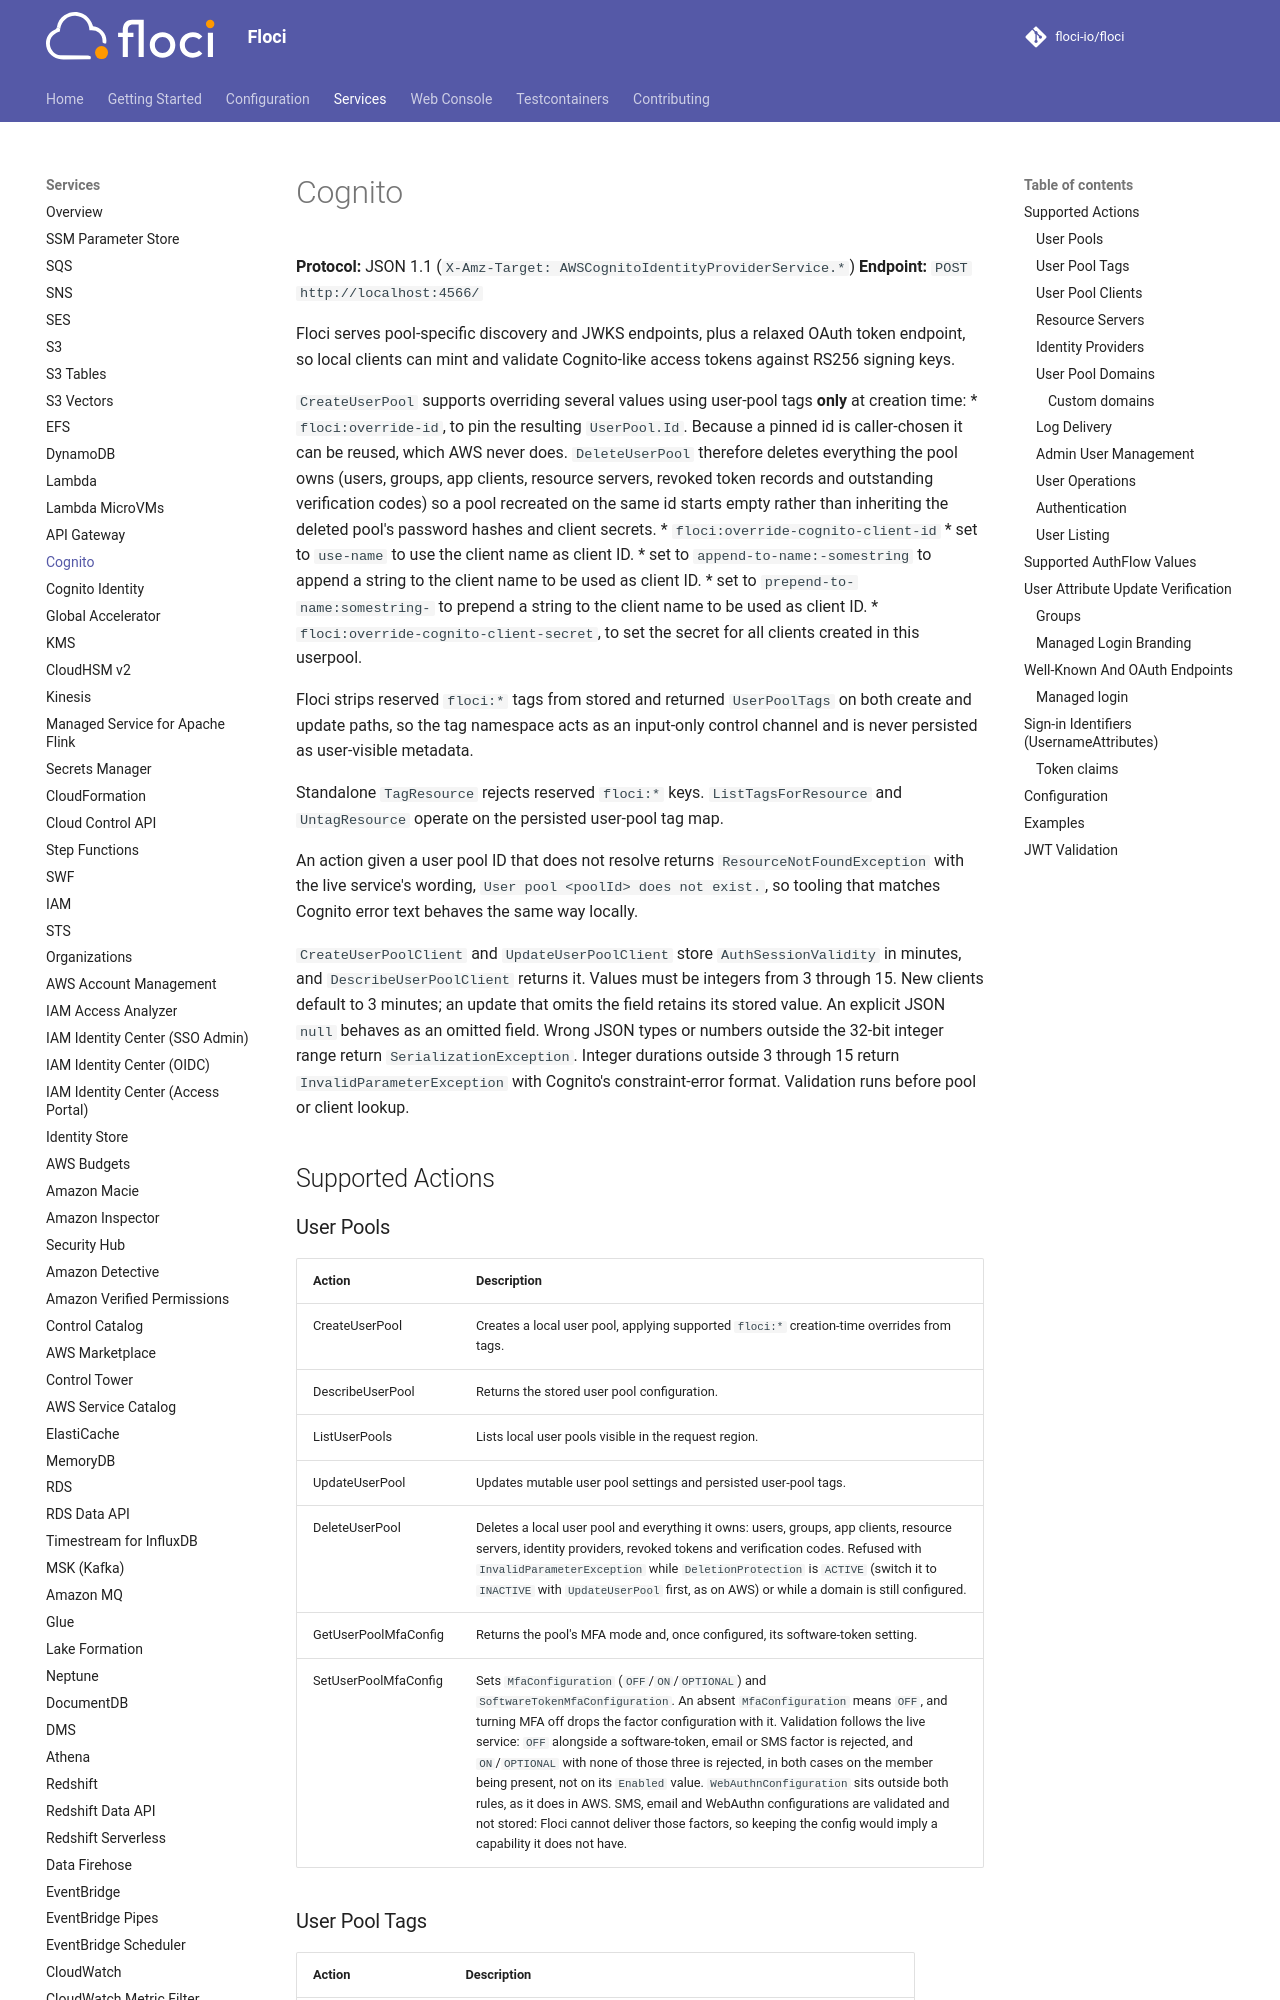

repository: ocelhq/floci · page: services/cognito/index.html · generator: mkdocs

# Cognito

**Protocol:** JSON 1.1 (`X-Amz-Target: AWSCognitoIdentityProviderService.*`)
**Endpoint:** `POST http://localhost:4566/`

Floci serves pool-specific discovery and JWKS endpoints, plus a relaxed OAuth token endpoint, so local clients can mint and validate Cognito-like access tokens against RS256 signing keys.

`CreateUserPool` supports overriding several values using user-pool tags **only** at creation time:
* `floci:override-id`, to pin the resulting `UserPool.Id`. Because a pinned id is caller-chosen it can be reused, which AWS never does. `DeleteUserPool` therefore deletes everything the pool owns (users, groups, app clients, resource servers, revoked token records and outstanding verification codes) so a pool recreated on the same id starts empty rather than inheriting the deleted pool's password hashes and client secrets.
* `floci:override-cognito-client-id`
  * set to `use-name` to use the client name as client ID.
  * set to `append-to-name:-somestring` to append a string to the client name to be used as client ID.
  * set to `prepend-to-name:somestring-` to prepend a string to the client name to be used as client ID.
* `floci:override-cognito-client-secret`, to set the secret for all clients created in this userpool.  

Floci strips reserved `floci:*` tags from stored and returned `UserPoolTags` on both create and update paths, so the tag namespace acts as an input-only control channel and is never persisted as user-visible metadata.

Standalone `TagResource` rejects reserved `floci:*` keys. `ListTagsForResource` and `UntagResource` operate on the persisted user-pool tag map.

An action given a user pool ID that does not resolve returns `ResourceNotFoundException` with the live service's wording, `User pool <poolId> does not exist.`, so tooling that matches Cognito error text behaves the same way locally.

`CreateUserPoolClient` and `UpdateUserPoolClient` store `AuthSessionValidity` in minutes,
and `DescribeUserPoolClient` returns it. Values must be integers from 3 through 15.
New clients default to 3 minutes; an update that omits the field retains its stored value.
An explicit JSON `null` behaves as an omitted field. Wrong JSON types or numbers
outside the 32-bit integer range return `SerializationException`. Integer durations
outside 3 through 15 return `InvalidParameterException` with Cognito's constraint-error
format. Validation runs before pool or client lookup.

## Supported Actions

### User Pools

| Action | Description |
|--------|-------------|
| CreateUserPool | Creates a local user pool, applying supported `floci:*` creation-time overrides from tags. |
| DescribeUserPool | Returns the stored user pool configuration. |
| ListUserPools | Lists local user pools visible in the request region. |
| UpdateUserPool | Updates mutable user pool settings and persisted user-pool tags. |
| DeleteUserPool | Deletes a local user pool and everything it owns: users, groups, app clients, resource servers, identity providers, revoked tokens and verification codes. Refused with `InvalidParameterException` while `DeletionProtection` is `ACTIVE` (switch it to `INACTIVE` with `UpdateUserPool` first, as on AWS) or while a domain is still configured. |
| GetUserPoolMfaConfig | Returns the pool's MFA mode and, once configured, its software-token setting. |
| SetUserPoolMfaConfig | Sets `MfaConfiguration` (`OFF`/`ON`/`OPTIONAL`) and `SoftwareTokenMfaConfiguration`. An absent `MfaConfiguration` means `OFF`, and turning MFA off drops the factor configuration with it. Validation follows the live service: `OFF` alongside a software-token, email or SMS factor is rejected, and `ON`/`OPTIONAL` with none of those three is rejected, in both cases on the member being present, not on its `Enabled` value. `WebAuthnConfiguration` sits outside both rules, as it does in AWS. SMS, email and WebAuthn configurations are validated and not stored: Floci cannot deliver those factors, so keeping the config would imply a capability it does not have. |
